The GitHub repository sunyongke/woodRecognition contains a labelled image folder "images" with 21 categories: Cassia siamea, Cinnamomum camphora, Dalbergia bariensis, Dalbergia cochinchinensis, Dalbergia fusca, Dalbergia latifolia, Dalbergia odorifera, Dalbergia oliveri, Diospyros ebenum, Excentrodendron hsienmu, Intsia spp, Mesua ferrea, Pterocarpus erinaceus, Pterocarpus indicus, Pterocarpus macrocarpus, Pterocarpus santalinus, Taiwania flousiana, Tectona grandis, Terminalia myriocarpa, Terminalia tomentosa, Xylia dolabriformis. Examples follow, each with its label.

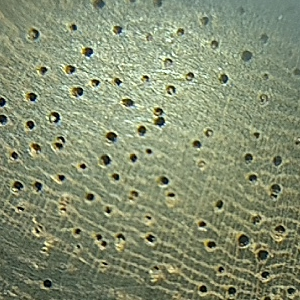
Label: Dalbergia latifolia

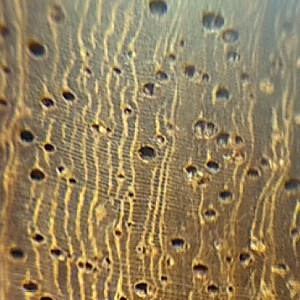
Label: Pterocarpus macrocarpus

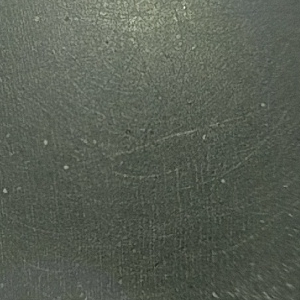
Label: Diospyros ebenum

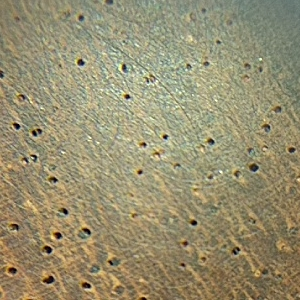
Label: Dalbergia cochinchinensis

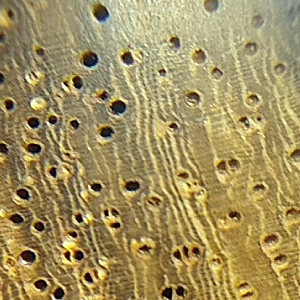
Label: Pterocarpus erinaceus

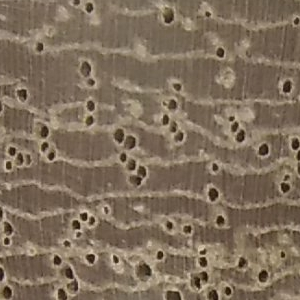
Label: Mesua ferrea
